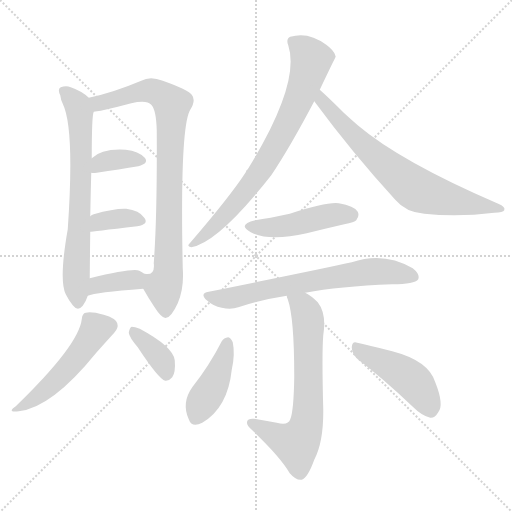
t = 0.00 s
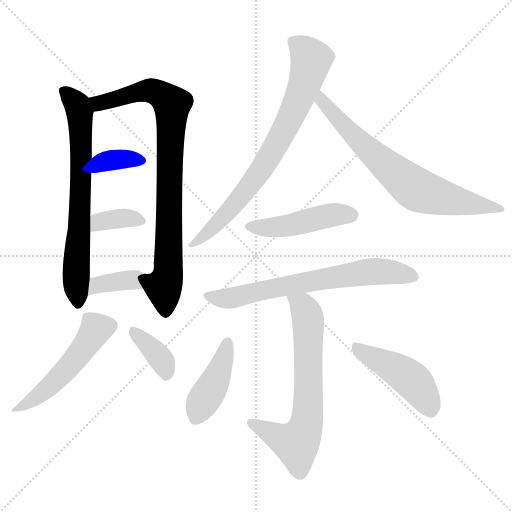
t = 1.94 s
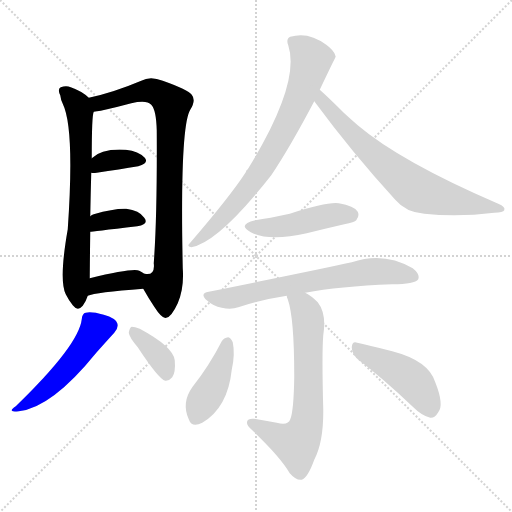
t = 3.88 s
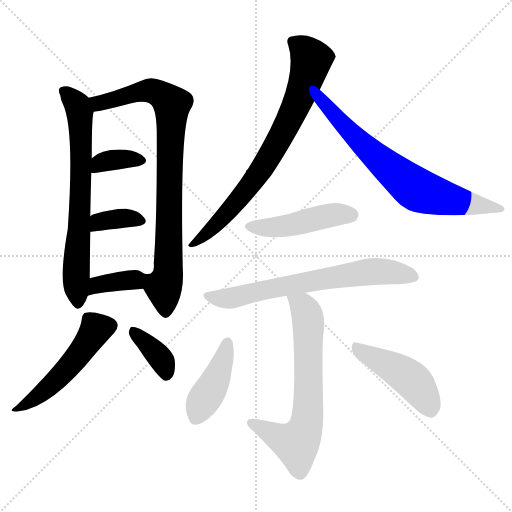
t = 5.82 s
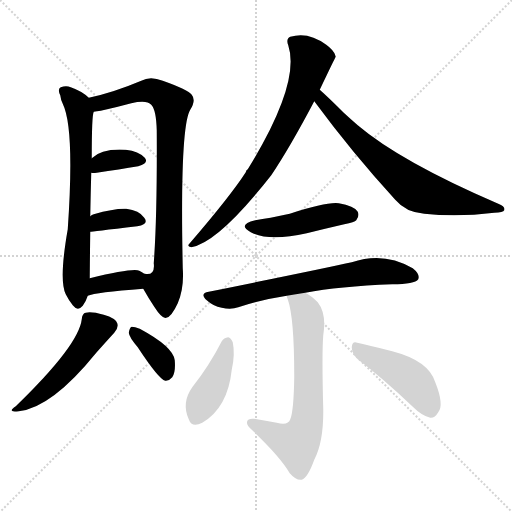
t = 7.76 s
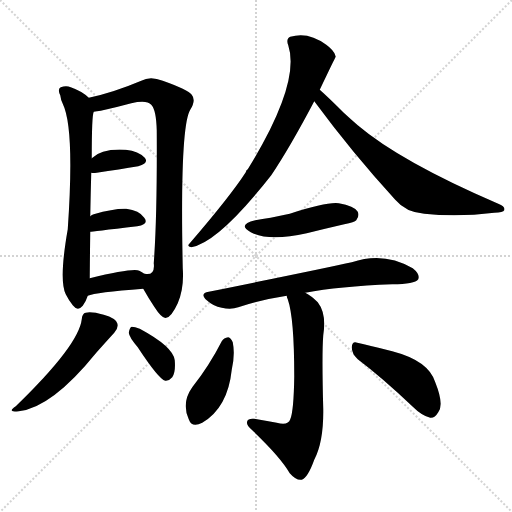
t = 9.70 s

The animated SVG that drew these frames (rendered in a browser with its animation timeline set to each time). Animation: 14 CSS @keyframes rules; one cycle of 9.70 s.

<svg version="1.1" viewBox="0 0 1024 1024" xmlns="http://www.w3.org/2000/svg">
  <g stroke="lightgray" stroke-dasharray="1,1" stroke-width="1" transform="scale(4, 4)">
    <line x1="0" y1="0" x2="256" y2="256"></line>
    <line x1="256" y1="0" x2="0" y2="256"></line>
    <line x1="128" y1="0" x2="128" y2="256"></line>
    <line x1="0" y1="128" x2="256" y2="128"></line>
  </g>
<g transform="scale(1, -1) translate(0, -900)">
   <style type="text/css">
    @keyframes keyframes0 {
      from {
       stroke: blue;
       stroke-dashoffset: 692;
       stroke-width: 128;
       }
       69% {
       animation-timing-function: step-end;
       stroke: blue;
       stroke-dashoffset: 0;
       stroke-width: 128;
       }
       to {
       stroke: black;
       stroke-width: 1024;
       }
       }
       #make-me-a-hanzi-animation-0 {
         animation: keyframes0 0.813151s both;
         animation-delay: 0.000000s;
         animation-timing-function: linear;
       }
    @keyframes keyframes1 {
      from {
       stroke: blue;
       stroke-dashoffset: 845;
       stroke-width: 128;
       }
       73% {
       animation-timing-function: step-end;
       stroke: blue;
       stroke-dashoffset: 0;
       stroke-width: 128;
       }
       to {
       stroke: black;
       stroke-width: 1024;
       }
       }
       #make-me-a-hanzi-animation-1 {
         animation: keyframes1 0.937663s both;
         animation-delay: 0.813151s;
         animation-timing-function: linear;
       }
    @keyframes keyframes2 {
      from {
       stroke: blue;
       stroke-dashoffset: 353;
       stroke-width: 128;
       }
       53% {
       animation-timing-function: step-end;
       stroke: blue;
       stroke-dashoffset: 0;
       stroke-width: 128;
       }
       to {
       stroke: black;
       stroke-width: 1024;
       }
       }
       #make-me-a-hanzi-animation-2 {
         animation: keyframes2 0.537272s both;
         animation-delay: 1.750814s;
         animation-timing-function: linear;
       }
    @keyframes keyframes3 {
      from {
       stroke: blue;
       stroke-dashoffset: 359;
       stroke-width: 128;
       }
       54% {
       animation-timing-function: step-end;
       stroke: blue;
       stroke-dashoffset: 0;
       stroke-width: 128;
       }
       to {
       stroke: black;
       stroke-width: 1024;
       }
       }
       #make-me-a-hanzi-animation-3 {
         animation: keyframes3 0.542155s both;
         animation-delay: 2.288086s;
         animation-timing-function: linear;
       }
    @keyframes keyframes4 {
      from {
       stroke: blue;
       stroke-dashoffset: 365;
       stroke-width: 128;
       }
       54% {
       animation-timing-function: step-end;
       stroke: blue;
       stroke-dashoffset: 0;
       stroke-width: 128;
       }
       to {
       stroke: black;
       stroke-width: 1024;
       }
       }
       #make-me-a-hanzi-animation-4 {
         animation: keyframes4 0.547038s both;
         animation-delay: 2.830241s;
         animation-timing-function: linear;
       }
    @keyframes keyframes5 {
      from {
       stroke: blue;
       stroke-dashoffset: 503;
       stroke-width: 128;
       }
       62% {
       animation-timing-function: step-end;
       stroke: blue;
       stroke-dashoffset: 0;
       stroke-width: 128;
       }
       to {
       stroke: black;
       stroke-width: 1024;
       }
       }
       #make-me-a-hanzi-animation-5 {
         animation: keyframes5 0.659342s both;
         animation-delay: 3.377279s;
         animation-timing-function: linear;
       }
    @keyframes keyframes6 {
      from {
       stroke: blue;
       stroke-dashoffset: 369;
       stroke-width: 128;
       }
       55% {
       animation-timing-function: step-end;
       stroke: blue;
       stroke-dashoffset: 0;
       stroke-width: 128;
       }
       to {
       stroke: black;
       stroke-width: 1024;
       }
       }
       #make-me-a-hanzi-animation-6 {
         animation: keyframes6 0.550293s both;
         animation-delay: 4.036621s;
         animation-timing-function: linear;
       }
    @keyframes keyframes7 {
      from {
       stroke: blue;
       stroke-dashoffset: 754;
       stroke-width: 128;
       }
       71% {
       animation-timing-function: step-end;
       stroke: blue;
       stroke-dashoffset: 0;
       stroke-width: 128;
       }
       to {
       stroke: black;
       stroke-width: 1024;
       }
       }
       #make-me-a-hanzi-animation-7 {
         animation: keyframes7 0.863607s both;
         animation-delay: 4.586914s;
         animation-timing-function: linear;
       }
    @keyframes keyframes8 {
      from {
       stroke: blue;
       stroke-dashoffset: 707;
       stroke-width: 128;
       }
       70% {
       animation-timing-function: step-end;
       stroke: blue;
       stroke-dashoffset: 0;
       stroke-width: 128;
       }
       to {
       stroke: black;
       stroke-width: 1024;
       }
       }
       #make-me-a-hanzi-animation-8 {
         animation: keyframes8 0.825358s both;
         animation-delay: 5.450521s;
         animation-timing-function: linear;
       }
    @keyframes keyframes9 {
      from {
       stroke: blue;
       stroke-dashoffset: 459;
       stroke-width: 128;
       }
       60% {
       animation-timing-function: step-end;
       stroke: blue;
       stroke-dashoffset: 0;
       stroke-width: 128;
       }
       to {
       stroke: black;
       stroke-width: 1024;
       }
       }
       #make-me-a-hanzi-animation-9 {
         animation: keyframes9 0.623535s both;
         animation-delay: 6.275879s;
         animation-timing-function: linear;
       }
    @keyframes keyframes10 {
      from {
       stroke: blue;
       stroke-dashoffset: 675;
       stroke-width: 128;
       }
       69% {
       animation-timing-function: step-end;
       stroke: blue;
       stroke-dashoffset: 0;
       stroke-width: 128;
       }
       to {
       stroke: black;
       stroke-width: 1024;
       }
       }
       #make-me-a-hanzi-animation-10 {
         animation: keyframes10 0.799316s both;
         animation-delay: 6.899414s;
         animation-timing-function: linear;
       }
    @keyframes keyframes11 {
      from {
       stroke: blue;
       stroke-dashoffset: 668;
       stroke-width: 128;
       }
       68% {
       animation-timing-function: step-end;
       stroke: blue;
       stroke-dashoffset: 0;
       stroke-width: 128;
       }
       to {
       stroke: black;
       stroke-width: 1024;
       }
       }
       #make-me-a-hanzi-animation-11 {
         animation: keyframes11 0.793620s both;
         animation-delay: 7.698730s;
         animation-timing-function: linear;
       }
    @keyframes keyframes12 {
      from {
       stroke: blue;
       stroke-dashoffset: 418;
       stroke-width: 128;
       }
       58% {
       animation-timing-function: step-end;
       stroke: blue;
       stroke-dashoffset: 0;
       stroke-width: 128;
       }
       to {
       stroke: black;
       stroke-width: 1024;
       }
       }
       #make-me-a-hanzi-animation-12 {
         animation: keyframes12 0.590169s both;
         animation-delay: 8.492350s;
         animation-timing-function: linear;
       }
    @keyframes keyframes13 {
      from {
       stroke: blue;
       stroke-dashoffset: 450;
       stroke-width: 128;
       }
       59% {
       animation-timing-function: step-end;
       stroke: blue;
       stroke-dashoffset: 0;
       stroke-width: 128;
       }
       to {
       stroke: black;
       stroke-width: 1024;
       }
       }
       #make-me-a-hanzi-animation-13 {
         animation: keyframes13 0.616211s both;
         animation-delay: 9.082520s;
         animation-timing-function: linear;
       }
</style>
<path d="M 177.5 704.5 Q 164.5 717.5 141.5 725.5 Q 132.5 729.5 121.5 725.5 Q 114.5 721.5 120.5 709.5 Q 121.5 700.5 125.5 692.5 Q 149.5 643.5 135.5 441.5 Q 117.5 339.5 131.5 311.5 Q 137.5 299.5 145.5 289.5 Q 155.5 276.5 165.5 288.5 Q 172.5 298.5 175.5 308.5 L 179.5 343.5 Q 179.5 355.5 180.5 436.5 L 180.5 467.5 Q 181.5 518.5 182.5 554.5 L 183.5 583.5 Q 183.5 670.5 187.5 676.5 C 190.5 694.5 190.5 694.5 177.5 704.5 Z" fill="lightgray"></path> 
<path d="M 286.5 322.5 Q 296.5 304.5 308.5 286.5 Q 324.5 261.5 332.5 264.5 Q 342.5 265.5 355.5 293.5 Q 368.5 323.5 365.5 363.5 Q 359.5 646.5 380.5 680.5 Q 392.5 699.5 383.5 710.5 Q 376.5 720.5 325.5 738.5 Q 300.5 748.5 282.5 738.5 Q 225.5 714.5 177.5 704.5 C 148.5 697.5 157.5 671.5 187.5 676.5 Q 193.5 677.5 201.5 678.5 Q 229.5 684.5 262.5 693.5 Q 293.5 700.5 302.5 690.5 Q 312.5 680.5 313.5 638.5 Q 314.5 467.5 307.5 373.5 Q 310.5 348.5 289.5 352.5 L 288.5 352.5 C 271.5 347.5 271.5 347.5 286.5 322.5 Z" fill="lightgray"></path> 
<path d="M 182.5 554.5 Q 185.5 553.5 193.5 554.5 Q 239.5 561.5 276.5 567.5 Q 298.5 573.5 289.5 584.5 Q 277.5 597.5 251.5 600.5 Q 203.5 603.5 183.5 583.5 C 161.5 563.5 155.5 557.5 182.5 554.5 Z" fill="lightgray"></path> 
<path d="M 180.5 436.5 Q 181.5 436.5 274.5 447.5 Q 298.5 451.5 288.5 464.5 Q 278.5 479.5 252.5 482.5 Q 228.5 483.5 187.5 471.5 Q 183.5 470.5 180.5 467.5 C 156.5 449.5 150.5 433.5 180.5 436.5 Z" fill="lightgray"></path> 
<path d="M 175.5 308.5 Q 190.5 315.5 286.5 322.5 C 316.5 324.5 313.5 335.5 288.5 352.5 Q 284.5 355.5 278.5 358.5 Q 266.5 364.5 179.5 343.5 C 150.5 336.5 147.5 298.5 175.5 308.5 Z" fill="lightgray"></path> 
<path d="M 163.5 261.5 Q 157.5 209.5 31.5 87.5 Q 12.5 74.5 37.5 77.5 Q 103.5 84.5 192.5 194.5 Q 217.5 222.5 228.5 234.5 Q 237.5 244.5 234.5 253.5 Q 231.5 263.5 207.5 270.5 Q 182.5 277.5 171.5 274.5 Q 164.5 273.5 163.5 261.5 Z" fill="lightgray"></path> 
<path d="M 275.5 205.5 Q 317.5 141.5 330.5 138.5 Q 337.5 137.5 344.5 145.5 Q 351.5 155.5 349.5 179.5 Q 346.5 206.5 279.5 242.5 Q 269.5 246.5 263.5 246.5 Q 259.5 245.5 257.5 234.5 Q 258.5 225.5 275.5 205.5 Z" fill="lightgray"></path> 
<path d="M 639.5 720.5 Q 669.5 783.5 671.5 786.5 Q 670.5 788.5 670.5 789.5 Q 667.5 799.5 652.5 810.5 Q 616.5 837.5 580.5 826.5 Q 571.5 822.5 576.5 809.5 Q 601.5 733.5 495.5 561.5 Q 492.5 560.5 491.5 555.5 Q 460.5 507.5 379.5 413.5 Q 372.5 406.5 382.5 405.5 Q 436.5 414.5 542.5 549.5 Q 579.5 604.5 628.5 697.5 L 639.5 720.5 Z" fill="lightgray"></path> 
<path d="M 628.5 697.5 Q 704.5 594.5 790.5 500.5 Q 811.5 475.5 848.5 472.5 Q 915.5 465.5 988.5 474.5 Q 1006.5 475.5 1008.5 479.5 Q 1011.5 486.5 996.5 492.5 Q 801.5 576.5 715.5 649.5 Q 700.5 662.5 687.5 674.5 Q 656.5 705.5 639.5 720.5 C 617.5 740.5 610.5 721.5 628.5 697.5 Z" fill="lightgray"></path> 
<path d="M 510.5 459.5 Q 473.5 450.5 501.5 435.5 Q 537.5 416.5 613.5 433.5 Q 649.5 442.5 688.5 451.5 Q 709.5 455.5 712.5 459.5 Q 719.5 468.5 715.5 476.5 Q 708.5 488.5 677.5 493.5 Q 653.5 496.5 579.5 472.5 Q 537.5 463.5 510.5 459.5 Z" fill="lightgray"></path> 
<path d="M 610.5 314.5 Q 677.5 327.5 784.5 331.5 Q 829.5 331.5 836.5 341.5 Q 840.5 351.5 825.5 363.5 Q 767.5 397.5 703.5 375.5 Q 649.5 363.5 417.5 316.5 Q 398.5 313.5 413.5 299.5 Q 426.5 287.5 443.5 284.5 Q 462.5 280.5 476.5 285.5 Q 521.5 300.5 573.5 308.5 L 610.5 314.5 Z" fill="lightgray"></path> 
<path d="M 573.5 308.5 Q 573.5 305.5 575.5 301.5 Q 588.5 264.5 588.5 147.5 Q 587.5 77.5 580.5 61.5 Q 576.5 48.5 553.5 54.5 Q 531.5 58.5 508.5 62.5 Q 495.5 63.5 494.5 57.5 Q 491.5 50.5 503.5 40.5 Q 561.5 -14.5 579.5 -46.5 Q 592.5 -61.5 603.5 -59.5 Q 615.5 -55.5 628.5 -19.5 Q 647.5 16.5 646.5 82.5 Q 643.5 191.5 646.5 229.5 Q 653.5 272.5 635.5 295.5 Q 622.5 308.5 610.5 314.5 C 585.5 330.5 564.5 337.5 573.5 308.5 Z" fill="lightgray"></path> 
<path d="M 443.5 217.5 Q 418.5 168.5 384.5 125.5 Q 362.5 94.5 377.5 61.5 Q 383.5 43.5 404.5 54.5 Q 455.5 84.5 463.5 160.5 Q 470.5 191.5 465.5 215.5 Q 461.5 224.5 456.5 225.5 Q 447.5 224.5 443.5 217.5 Z" fill="lightgray"></path> 
<path d="M 715.5 181.5 Q 764.5 144.5 824.5 87.5 Q 843.5 68.5 860.5 64.5 Q 869.5 63.5 876.5 75.5 Q 888.5 90.5 870.5 135.5 Q 857.5 178.5 784.5 197.5 Q 738.5 209.5 714.5 214.5 Q 704.5 218.5 703.5 205.5 Q 703.5 192.5 715.5 181.5 Z" fill="lightgray"></path> 
      <clipPath id="make-me-a-hanzi-clip-0">
      <path d="M 177.5 704.5 Q 164.5 717.5 141.5 725.5 Q 132.5 729.5 121.5 725.5 Q 114.5 721.5 120.5 709.5 Q 121.5 700.5 125.5 692.5 Q 149.5 643.5 135.5 441.5 Q 117.5 339.5 131.5 311.5 Q 137.5 299.5 145.5 289.5 Q 155.5 276.5 165.5 288.5 Q 172.5 298.5 175.5 308.5 L 179.5 343.5 Q 179.5 355.5 180.5 436.5 L 180.5 467.5 Q 181.5 518.5 182.5 554.5 L 183.5 583.5 Q 183.5 670.5 187.5 676.5 C 190.5 694.5 190.5 694.5 177.5 704.5 Z" fill="lightgray"></path>
      </clipPath>
      <path clip-path="url(#make-me-a-hanzi-clip-0)" d="M 128.5 717.5 L 150.5 696.5 L 159.5 676.5 L 163.5 596.5 L 152.5 371.5 L 155.5 293.5 " fill="none" id="make-me-a-hanzi-animation-0" stroke-dasharray="564 1128" stroke-linecap="round"></path>

      <clipPath id="make-me-a-hanzi-clip-1">
      <path d="M 286.5 322.5 Q 296.5 304.5 308.5 286.5 Q 324.5 261.5 332.5 264.5 Q 342.5 265.5 355.5 293.5 Q 368.5 323.5 365.5 363.5 Q 359.5 646.5 380.5 680.5 Q 392.5 699.5 383.5 710.5 Q 376.5 720.5 325.5 738.5 Q 300.5 748.5 282.5 738.5 Q 225.5 714.5 177.5 704.5 C 148.5 697.5 157.5 671.5 187.5 676.5 Q 193.5 677.5 201.5 678.5 Q 229.5 684.5 262.5 693.5 Q 293.5 700.5 302.5 690.5 Q 312.5 680.5 313.5 638.5 Q 314.5 467.5 307.5 373.5 Q 310.5 348.5 289.5 352.5 L 288.5 352.5 C 271.5 347.5 271.5 347.5 286.5 322.5 Z" fill="lightgray"></path>
      </clipPath>
      <path clip-path="url(#make-me-a-hanzi-clip-1)" d="M 185.5 699.5 L 205.5 694.5 L 296.5 719.5 L 325.5 709.5 L 343.5 691.5 L 337.5 376.5 L 334.5 342.5 L 326.5 326.5 L 331.5 275.5 " fill="none" id="make-me-a-hanzi-animation-1" stroke-dasharray="717 1434" stroke-linecap="round"></path>

      <clipPath id="make-me-a-hanzi-clip-2">
      <path d="M 182.5 554.5 Q 185.5 553.5 193.5 554.5 Q 239.5 561.5 276.5 567.5 Q 298.5 573.5 289.5 584.5 Q 277.5 597.5 251.5 600.5 Q 203.5 603.5 183.5 583.5 C 161.5 563.5 155.5 557.5 182.5 554.5 Z" fill="lightgray"></path>
      </clipPath>
      <path clip-path="url(#make-me-a-hanzi-clip-2)" d="M 188.5 561.5 L 206.5 576.5 L 227.5 580.5 L 279.5 578.5 " fill="none" id="make-me-a-hanzi-animation-2" stroke-dasharray="225 450" stroke-linecap="round"></path>

      <clipPath id="make-me-a-hanzi-clip-3">
      <path d="M 180.5 436.5 Q 181.5 436.5 274.5 447.5 Q 298.5 451.5 288.5 464.5 Q 278.5 479.5 252.5 482.5 Q 228.5 483.5 187.5 471.5 Q 183.5 470.5 180.5 467.5 C 156.5 449.5 150.5 433.5 180.5 436.5 Z" fill="lightgray"></path>
      </clipPath>
      <path clip-path="url(#make-me-a-hanzi-clip-3)" d="M 181.5 444.5 L 198.5 456.5 L 227.5 461.5 L 267.5 462.5 L 279.5 457.5 " fill="none" id="make-me-a-hanzi-animation-3" stroke-dasharray="231 462" stroke-linecap="round"></path>

      <clipPath id="make-me-a-hanzi-clip-4">
      <path d="M 175.5 308.5 Q 190.5 315.5 286.5 322.5 C 316.5 324.5 313.5 335.5 288.5 352.5 Q 284.5 355.5 278.5 358.5 Q 266.5 364.5 179.5 343.5 C 150.5 336.5 147.5 298.5 175.5 308.5 Z" fill="lightgray"></path>
      </clipPath>
      <path clip-path="url(#make-me-a-hanzi-clip-4)" d="M 176.5 314.5 L 194.5 328.5 L 216.5 335.5 L 267.5 339.5 L 277.5 345.5 " fill="none" id="make-me-a-hanzi-animation-4" stroke-dasharray="237 474" stroke-linecap="round"></path>

      <clipPath id="make-me-a-hanzi-clip-5">
      <path d="M 163.5 261.5 Q 157.5 209.5 31.5 87.5 Q 12.5 74.5 37.5 77.5 Q 103.5 84.5 192.5 194.5 Q 217.5 222.5 228.5 234.5 Q 237.5 244.5 234.5 253.5 Q 231.5 263.5 207.5 270.5 Q 182.5 277.5 171.5 274.5 Q 164.5 273.5 163.5 261.5 Z" fill="lightgray"></path>
      </clipPath>
      <path clip-path="url(#make-me-a-hanzi-clip-5)" d="M 220.5 248.5 L 190.5 239.5 L 119.5 146.5 L 77.5 108.5 L 41.5 86.5 " fill="none" id="make-me-a-hanzi-animation-5" stroke-dasharray="375 750" stroke-linecap="round"></path>

      <clipPath id="make-me-a-hanzi-clip-6">
      <path d="M 275.5 205.5 Q 317.5 141.5 330.5 138.5 Q 337.5 137.5 344.5 145.5 Q 351.5 155.5 349.5 179.5 Q 346.5 206.5 279.5 242.5 Q 269.5 246.5 263.5 246.5 Q 259.5 245.5 257.5 234.5 Q 258.5 225.5 275.5 205.5 Z" fill="lightgray"></path>
      </clipPath>
      <path clip-path="url(#make-me-a-hanzi-clip-6)" d="M 265.5 237.5 L 318.5 187.5 L 333.5 150.5 " fill="none" id="make-me-a-hanzi-animation-6" stroke-dasharray="241 482" stroke-linecap="round"></path>

      <clipPath id="make-me-a-hanzi-clip-7">
      <path d="M 639.5 720.5 Q 669.5 783.5 671.5 786.5 Q 670.5 788.5 670.5 789.5 Q 667.5 799.5 652.5 810.5 Q 616.5 837.5 580.5 826.5 Q 571.5 822.5 576.5 809.5 Q 601.5 733.5 495.5 561.5 Q 492.5 560.5 491.5 555.5 Q 460.5 507.5 379.5 413.5 Q 372.5 406.5 382.5 405.5 Q 436.5 414.5 542.5 549.5 Q 579.5 604.5 628.5 697.5 L 639.5 720.5 Z" fill="lightgray"></path>
      </clipPath>
      <path clip-path="url(#make-me-a-hanzi-clip-7)" d="M 585.5 816.5 L 610.5 798.5 L 622.5 781.5 L 582.5 668.5 L 505.5 534.5 L 444.5 463.5 L 385.5 411.5 " fill="none" id="make-me-a-hanzi-animation-7" stroke-dasharray="626 1252" stroke-linecap="round"></path>

      <clipPath id="make-me-a-hanzi-clip-8">
      <path d="M 628.5 697.5 Q 704.5 594.5 790.5 500.5 Q 811.5 475.5 848.5 472.5 Q 915.5 465.5 988.5 474.5 Q 1006.5 475.5 1008.5 479.5 Q 1011.5 486.5 996.5 492.5 Q 801.5 576.5 715.5 649.5 Q 700.5 662.5 687.5 674.5 Q 656.5 705.5 639.5 720.5 C 617.5 740.5 610.5 721.5 628.5 697.5 Z" fill="lightgray"></path>
      </clipPath>
      <path clip-path="url(#make-me-a-hanzi-clip-8)" d="M 639.5 713.5 L 643.5 698.5 L 718.5 616.5 L 829.5 523.5 L 931.5 493.5 L 1003.5 481.5 " fill="none" id="make-me-a-hanzi-animation-8" stroke-dasharray="579 1158" stroke-linecap="round"></path>

      <clipPath id="make-me-a-hanzi-clip-9">
      <path d="M 510.5 459.5 Q 473.5 450.5 501.5 435.5 Q 537.5 416.5 613.5 433.5 Q 649.5 442.5 688.5 451.5 Q 709.5 455.5 712.5 459.5 Q 719.5 468.5 715.5 476.5 Q 708.5 488.5 677.5 493.5 Q 653.5 496.5 579.5 472.5 Q 537.5 463.5 510.5 459.5 Z" fill="lightgray"></path>
      </clipPath>
      <path clip-path="url(#make-me-a-hanzi-clip-9)" d="M 502.5 448.5 L 554.5 445.5 L 666.5 470.5 L 702.5 469.5 " fill="none" id="make-me-a-hanzi-animation-9" stroke-dasharray="331 662" stroke-linecap="round"></path>

      <clipPath id="make-me-a-hanzi-clip-10">
      <path d="M 610.5 314.5 Q 677.5 327.5 784.5 331.5 Q 829.5 331.5 836.5 341.5 Q 840.5 351.5 825.5 363.5 Q 767.5 397.5 703.5 375.5 Q 649.5 363.5 417.5 316.5 Q 398.5 313.5 413.5 299.5 Q 426.5 287.5 443.5 284.5 Q 462.5 280.5 476.5 285.5 Q 521.5 300.5 573.5 308.5 L 610.5 314.5 Z" fill="lightgray"></path>
      </clipPath>
      <path clip-path="url(#make-me-a-hanzi-clip-10)" d="M 415.5 308.5 L 466.5 304.5 L 540.5 323.5 L 744.5 357.5 L 828.5 346.5 " fill="none" id="make-me-a-hanzi-animation-10" stroke-dasharray="547 1094" stroke-linecap="round"></path>

      <clipPath id="make-me-a-hanzi-clip-11">
      <path d="M 573.5 308.5 Q 573.5 305.5 575.5 301.5 Q 588.5 264.5 588.5 147.5 Q 587.5 77.5 580.5 61.5 Q 576.5 48.5 553.5 54.5 Q 531.5 58.5 508.5 62.5 Q 495.5 63.5 494.5 57.5 Q 491.5 50.5 503.5 40.5 Q 561.5 -14.5 579.5 -46.5 Q 592.5 -61.5 603.5 -59.5 Q 615.5 -55.5 628.5 -19.5 Q 647.5 16.5 646.5 82.5 Q 643.5 191.5 646.5 229.5 Q 653.5 272.5 635.5 295.5 Q 622.5 308.5 610.5 314.5 C 585.5 330.5 564.5 337.5 573.5 308.5 Z" fill="lightgray"></path>
      </clipPath>
      <path clip-path="url(#make-me-a-hanzi-clip-11)" d="M 580.5 306.5 L 605.5 287.5 L 615.5 262.5 L 617.5 92.5 L 610.5 43.5 L 592.5 12.5 L 503.5 54.5 " fill="none" id="make-me-a-hanzi-animation-11" stroke-dasharray="540 1080" stroke-linecap="round"></path>

      <clipPath id="make-me-a-hanzi-clip-12">
      <path d="M 443.5 217.5 Q 418.5 168.5 384.5 125.5 Q 362.5 94.5 377.5 61.5 Q 383.5 43.5 404.5 54.5 Q 455.5 84.5 463.5 160.5 Q 470.5 191.5 465.5 215.5 Q 461.5 224.5 456.5 225.5 Q 447.5 224.5 443.5 217.5 Z" fill="lightgray"></path>
      </clipPath>
      <path clip-path="url(#make-me-a-hanzi-clip-12)" d="M 454.5 214.5 L 437.5 154.5 L 393.5 65.5 " fill="none" id="make-me-a-hanzi-animation-12" stroke-dasharray="290 580" stroke-linecap="round"></path>

      <clipPath id="make-me-a-hanzi-clip-13">
      <path d="M 715.5 181.5 Q 764.5 144.5 824.5 87.5 Q 843.5 68.5 860.5 64.5 Q 869.5 63.5 876.5 75.5 Q 888.5 90.5 870.5 135.5 Q 857.5 178.5 784.5 197.5 Q 738.5 209.5 714.5 214.5 Q 704.5 218.5 703.5 205.5 Q 703.5 192.5 715.5 181.5 Z" fill="lightgray"></path>
      </clipPath>
      <path clip-path="url(#make-me-a-hanzi-clip-13)" d="M 715.5 201.5 L 820.5 142.5 L 844.5 114.5 L 860.5 81.5 " fill="none" id="make-me-a-hanzi-animation-13" stroke-dasharray="322 644" stroke-linecap="round"></path>

</g>
</svg>
